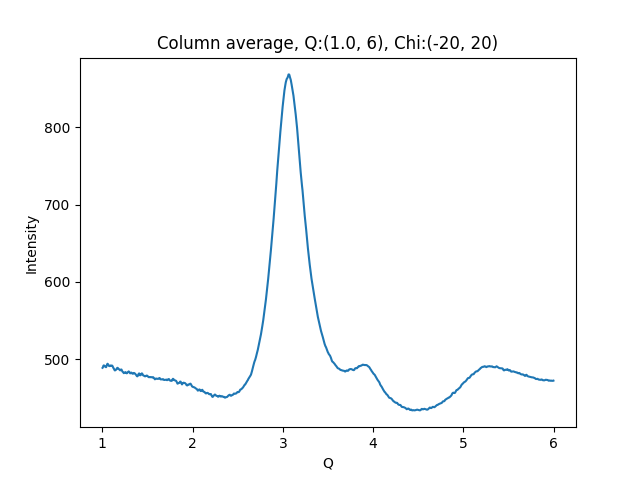

The file beside this chart, header and first rows:
1.002500000715255801e+00, 4.889881591796875000e+02
1.007500001429795677e+00, 4.899558410644531250e+02
1.012500002144335332e+00, 4.918430175781250000e+02
1.017500002858875208e+00, 4.921168518066406250e+02
1.022500003573414862e+00, 4.917007751464843750e+02
1.027500004287954516e+00, 4.907754211425781250e+02
1.032500005002494392e+00, 4.905387573242187500e+02
1.037500005717034268e+00, 4.899553833007812500e+02
1.042500006431573922e+00, 4.898202514648437500e+02
1.047500007146113798e+00, 4.917393188476562500e+02
1.052500007860653453e+00, 4.932814636230468750e+02
1.057500008575193329e+00, 4.942983398437500000e+02
1.062500009289732983e+00, 4.937153930664062500e+02
1.067500010004272637e+00, 4.925535583496093750e+02
1.072500010718812513e+00, 4.914530639648437500e+02
1.077500011433352389e+00, 4.913533630371093750e+02
1.082500012147892043e+00, 4.911851196289062500e+02
1.087500012862431920e+00, 4.919588012695312500e+02
1.092500013576971796e+00, 4.919713745117187500e+02
1.097500014291511228e+00, 4.915744628906250000e+02
1.102500015006051104e+00, 4.917346496582031250e+02
1.107500015720590758e+00, 4.919166259765625000e+02
1.112500016435130634e+00, 4.913502807617187500e+02
1.117500017149670510e+00, 4.899373474121093750e+02
1.122500017864210164e+00, 4.888441772460937500e+02
1.127500018578750041e+00, 4.879740295410156250e+02
1.132500019293289695e+00, 4.868356933593750000e+02
1.137500020007829349e+00, 4.856690979003906250e+02
1.142500020722369225e+00, 4.857091674804687500e+02
1.147500021436909101e+00, 4.861075744628906250e+02
1.152500022151448755e+00, 4.868346862792968750e+02
1.157500022865988631e+00, 4.870540466308593750e+02
1.162500023580528286e+00, 4.884597473144531250e+02
1.167500024295068162e+00, 4.890011901855468750e+02
1.172500025009608038e+00, 4.886560668945312500e+02
1.177500025724147470e+00, 4.878130798339843750e+02
1.182500026438687346e+00, 4.874547424316406250e+02
1.187500027153227222e+00, 4.868280334472656250e+02
1.192500027867766876e+00, 4.862004699707031250e+02
1.197500028582306753e+00, 4.856825561523437500e+02
1.202500029296846407e+00, 4.862149047851562500e+02
1.207500030011386283e+00, 4.868305969238281250e+02
1.212500030725925937e+00, 4.867212524414062500e+02
1.217500031440465591e+00, 4.855001220703125000e+02
1.222500032155005467e+00, 4.841842956542968750e+02
1.227500032869545343e+00, 4.836590881347656250e+02
1.232500033584084997e+00, 4.831625061035156250e+02
1.237500034298624874e+00, 4.820782775878906250e+02
1.242500035013164528e+00, 4.823018798828125000e+02
1.247500035727704182e+00, 4.827847900390625000e+02
1.252500036442244058e+00, 4.830701904296875000e+02
1.257500037156783712e+00, 4.834355773925781250e+02
1.262500037871323588e+00, 4.828268737792968750e+02
1.267500038585863464e+00, 4.820116577148437500e+02
1.272500039300403119e+00, 4.819219970703125000e+02
1.277500040014942995e+00, 4.824429626464843750e+02
1.282500040729482649e+00, 4.834317321777343750e+02
1.287500041444022525e+00, 4.839731750488281250e+02
1.292500042158562179e+00, 4.843452453613281250e+02
1.297500042873101833e+00, 4.837039489746093750e+02
1.302500043587641709e+00, 4.830924377441406250e+02
... 939 more rows
